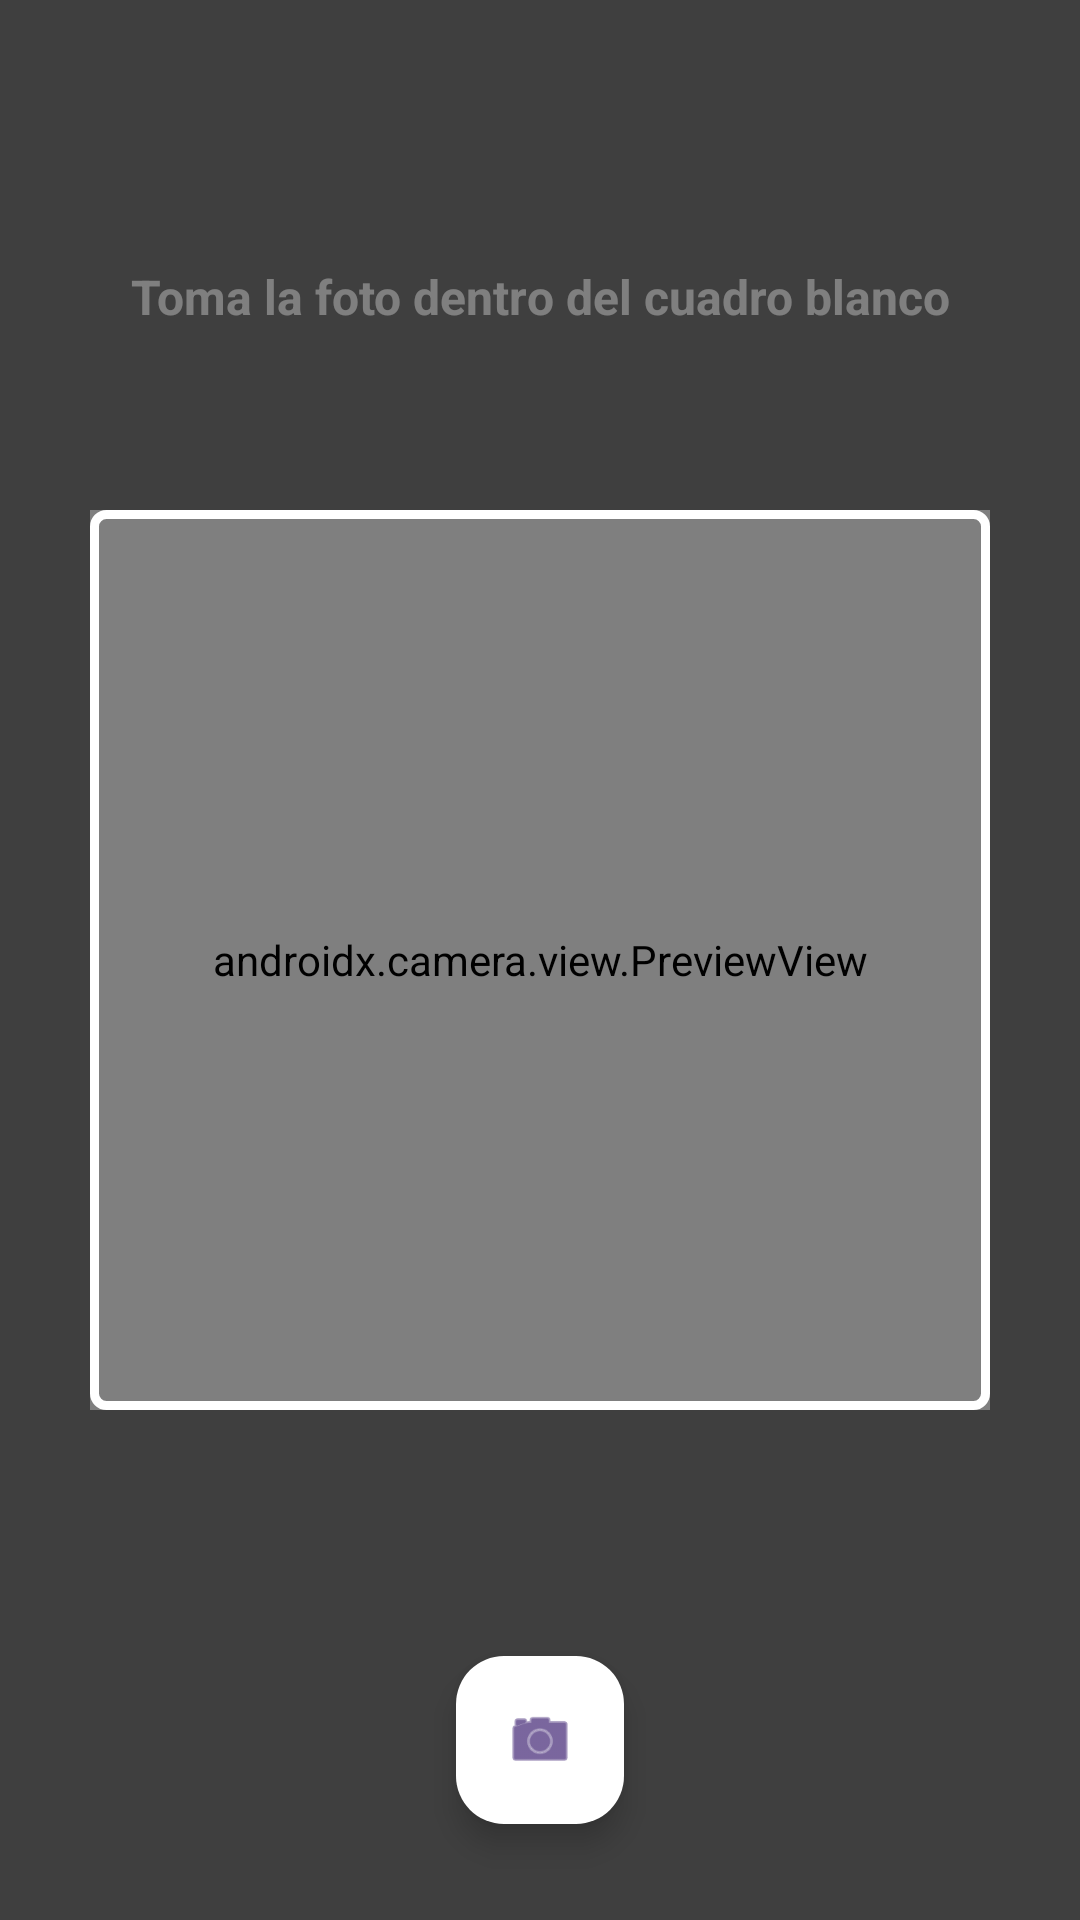

Android layout source for this screen:
<!-- AndroidManifest.xml: application theme Theme.LothGarder -->
<!-- res/layout/activity_tomar_foto.xml -->
<?xml version="1.0" encoding="utf-8"?>
<androidx.constraintlayout.widget.ConstraintLayout xmlns:android="http://schemas.android.com/apk/res/android"
    xmlns:app="http://schemas.android.com/apk/res-auto"
    xmlns:tools="http://schemas.android.com/tools"
    android:id="@+id/main"
    android:layout_width="match_parent"
    android:layout_height="match_parent"
    tools:context=".TomarFoto">

    <androidx.camera.view.PreviewView
        android:id="@+id/vpTFPrevi"
        android:layout_width="match_parent"
        android:layout_height="match_parent" />


    <TextView
        android:id="@+id/etTFIndica"
        android:layout_width="wrap_content"
        android:layout_height="wrap_content"
        android:text="Toma la foto dentro del cuadro blanco"
        android:textColor="@android:color/white"
        android:textSize="16sp"
        android:textStyle="bold"
        android:padding="8dp"
        app:layout_constraintTop_toTopOf="parent"
        app:layout_constraintStart_toStartOf="parent"
        app:layout_constraintEnd_toEndOf="parent"
        android:layout_marginTop="80dp"/>

    
    <View
        android:layout_width="0dp"
        android:layout_height="0dp"
        android:background="#80000000"
        app:layout_constraintTop_toTopOf="parent"
        app:layout_constraintBottom_toTopOf="@id/viewEncuedre"
        app:layout_constraintStart_toStartOf="parent"
        app:layout_constraintEnd_toEndOf="parent"/>

    
    <View
        android:layout_width="0dp"
        android:layout_height="0dp"
        android:background="#80000000"
        app:layout_constraintTop_toBottomOf="@id/viewEncuedre"
        app:layout_constraintBottom_toBottomOf="parent"
        app:layout_constraintStart_toStartOf="parent"
        app:layout_constraintEnd_toEndOf="parent"/>

    
    <View
        android:layout_width="0dp"
        android:layout_height="300dp"
        android:background="#80000000"
        app:layout_constraintTop_toTopOf="@id/viewEncuedre"
        app:layout_constraintBottom_toBottomOf="@id/viewEncuedre"
        app:layout_constraintStart_toStartOf="parent"
        app:layout_constraintEnd_toStartOf="@id/viewEncuedre"/>

    
    <View
        android:layout_width="0dp"
        android:layout_height="300dp"
        android:background="#80000000"
        app:layout_constraintTop_toTopOf="@id/viewEncuedre"
        app:layout_constraintBottom_toBottomOf="@id/viewEncuedre"
        app:layout_constraintStart_toEndOf="@id/viewEncuedre"
        app:layout_constraintEnd_toEndOf="parent"/>

    
    <View
        android:id="@+id/viewEncuedre"
        android:layout_width="300dp"
        android:layout_height="300dp"
        android:background="@drawable/encuadre_foto"
        app:layout_constraintTop_toTopOf="parent"
        app:layout_constraintBottom_toBottomOf="parent"
        app:layout_constraintStart_toStartOf="parent"
        app:layout_constraintEnd_toEndOf="parent"/>

    <com.google.android.material.floatingactionbutton.FloatingActionButton
        android:id="@+id/btnTFCapturar"
        android:layout_width="wrap_content"
        android:layout_height="wrap_content"
        android:layout_marginBottom="32dp"
        android:contentDescription="Tomar foto"
        app:srcCompat="@android:drawable/ic_menu_camera"
        app:layout_constraintBottom_toBottomOf="parent"
        app:layout_constraintStart_toStartOf="parent"
        app:layout_constraintEnd_toEndOf="parent"
        app:backgroundTint="@color/white" />



</androidx.constraintlayout.widget.ConstraintLayout>
<!-- resources referenced by this layout -->
<resources>
  <color name="white">#FFFFFFFF</color>
  <!-- drawable encuadre_foto (drawable) -->
  <shape xmlns:android="http://schemas.android.com/apk/res/android">
      <stroke android:width="3dp" android:color="#FFFFFF" />
      <corners android:radius="4dp" />
  </shape>
  <style name="Theme.LothGarder" parent="Base.Theme.LothGarder" />
  <style name="Base.Theme.LothGarder" parent="Theme.Material3.DayNight.NoActionBar">
          
          
      </style>
</resources>
